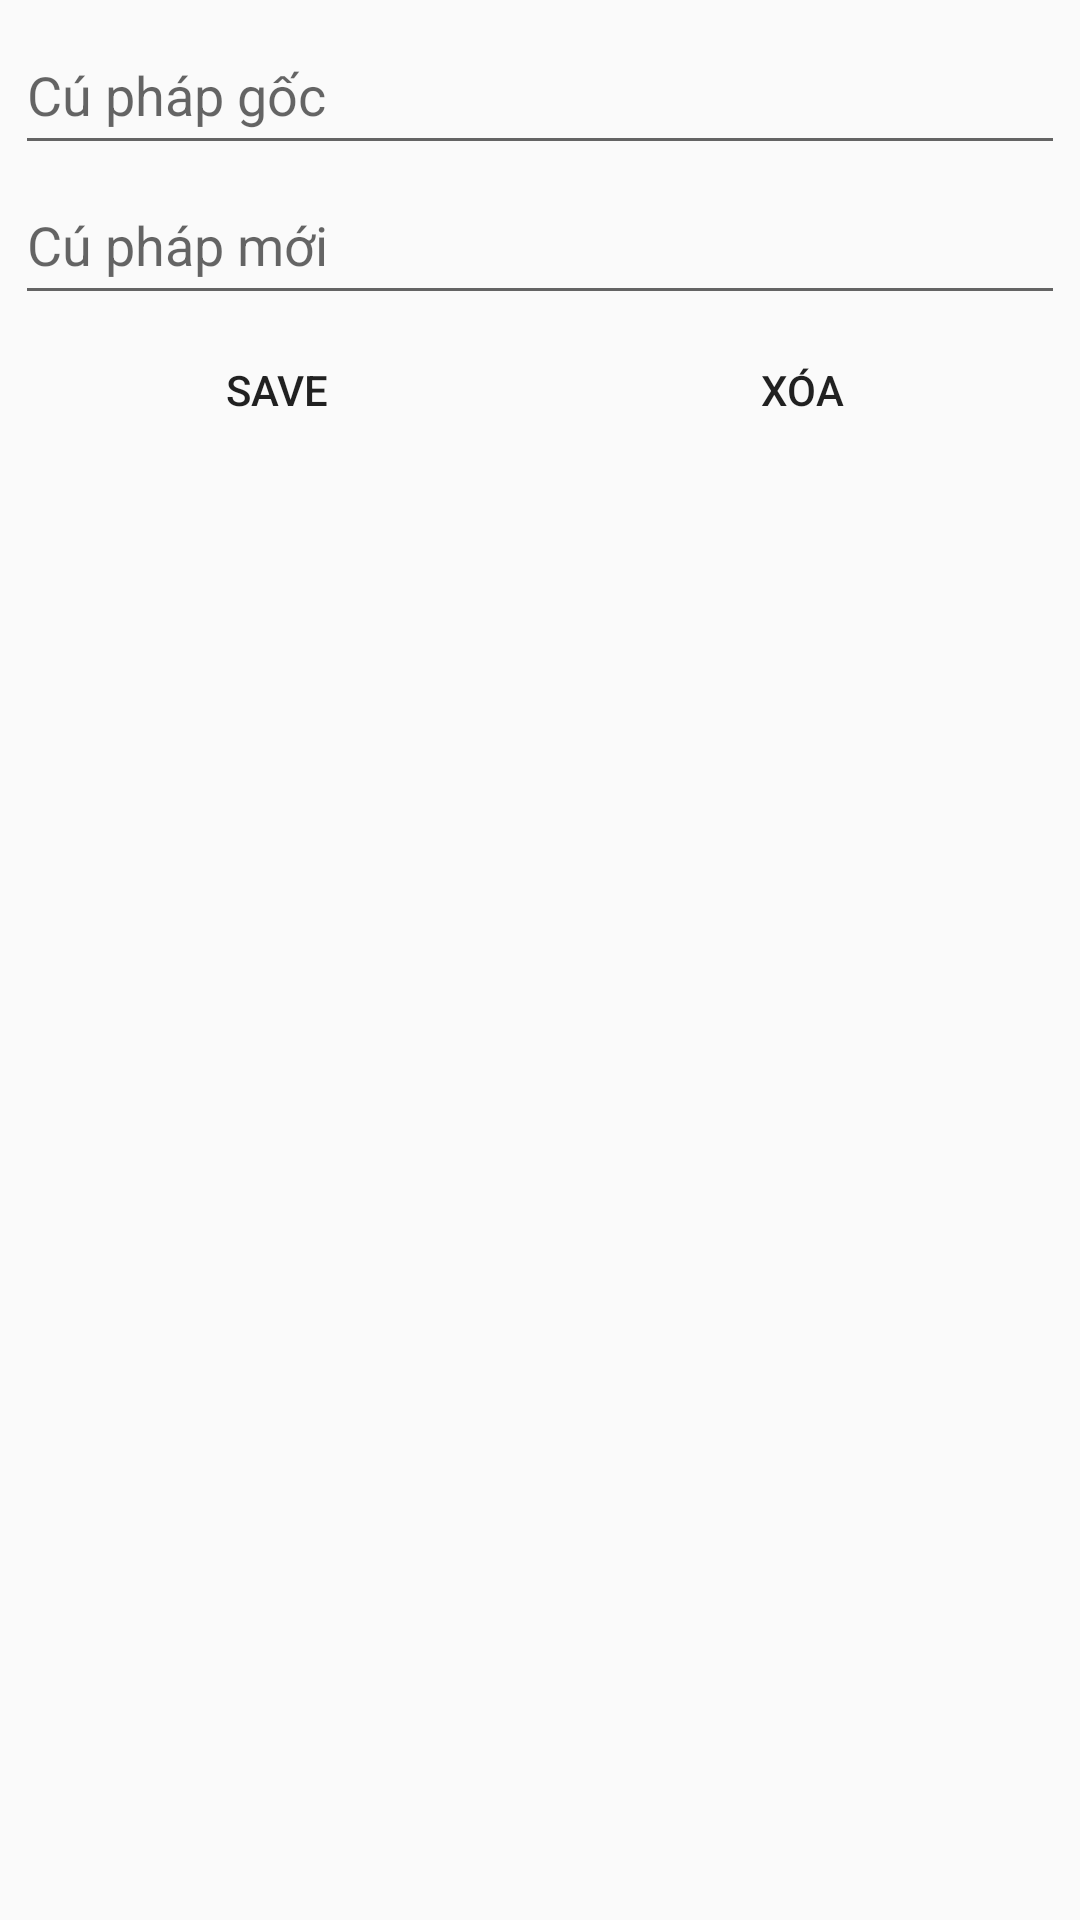

Reconstruct the res/layout file that produces this screen, plus the resources it refers to.
<!-- AndroidManifest.xml: application theme Theme.AppCompat.Light.NoActionBar -->
<!-- res/layout/dialog_addregex.xml -->
<?xml version="1.0" encoding="utf-8"?>
<LinearLayout xmlns:android="http://schemas.android.com/apk/res/android"
    android:layout_width="match_parent"
    android:layout_height="match_parent"
    android:background="@drawable/button_bg_normal"
    android:orientation="vertical"
    android:padding="5dp">

    <EditText
        android:id="@+id/dialog_addregextext"
        android:layout_width="match_parent"
        android:layout_height="wrap_content"
        android:hint="Cú pháp gốc"
        android:maxHeight="150dp"
        android:minHeight="50dp" />

    <EditText
        android:id="@+id/dialog_addregexcontent"
        android:layout_width="match_parent"
        android:layout_height="wrap_content"
        android:hint="Cú pháp mới"
        android:maxHeight="150dp"
        android:minHeight="50dp" />

    <LinearLayout
        android:layout_width="match_parent"
        android:layout_height="50dp"
        android:orientation="horizontal">

        <Button
            android:id="@+id/dialog_addregexsave"
            android:layout_width="0dp"
            android:layout_height="match_parent"
            android:layout_weight="1"
            android:background="@drawable/button_bg"
            android:text="Save" />

        <Button
            android:id="@+id/dialog_addregexcancel"
            android:layout_width="0dp"
            android:layout_height="match_parent"
            android:layout_weight="1"
            android:background="@drawable/button_bg"
            android:text="Xóa" />
    </LinearLayout>

    <TextView
        android:id="@+id/dialog_addregexnotify"
        android:layout_width="match_parent"
        android:layout_height="wrap_content"
        android:text="Chú ý: Bạn đang thêm ký tự đặc biêt.\nChúng tôi sẽ không chịu trách nhiệm nếu xảy ra lỗi."
        android:textAlignment="center"
        android:textColor="@android:color/holo_red_dark"
        android:visibility="gone" />

    <ListView
        android:id="@+id/dialog_addregexlist"
        android:layout_width="match_parent"
        android:layout_height="200dp" />
</LinearLayout>
<!-- resources referenced by this layout -->
<resources>

</resources>
